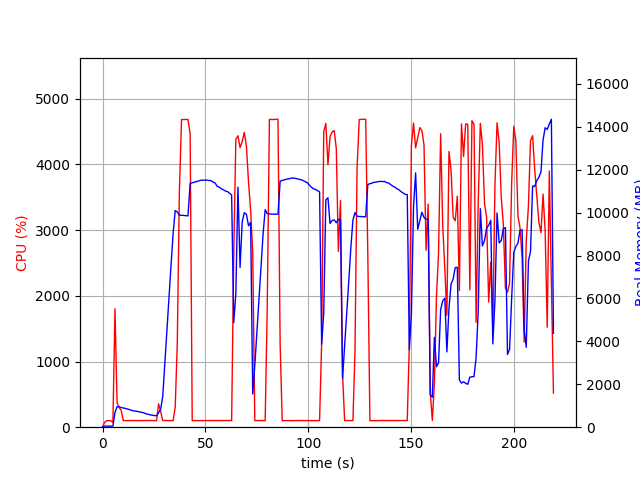

Values plotted in this chart, from the file beside it:
elapsed_time, nproc, cpu, mem_real, mem_virtual
3.7670135498046875e-05, 1, 0.0, 8.977, 3186
1.007, 1, 74.5, 48.82, 645.5
2.015, 1, 99.2, 48.82, 645.5
3.024, 1, 100.2, 48.82, 645.5
4.031, 1, 99.3, 48.82, 645.5
5.039, 2, 69.5, 51.37, 3334
6.048, 1, 1804, 688.6, 4686
7.057, 1, 370.9, 954.4, 4894
8.065, 1, 299.6, 954.4, 4894
9.073, 1, 255.0, 913.8, 4974
10.08, 1, 102.1, 897.3, 4974
11.09, 1, 100.2, 873.1, 4974
12.1, 1, 101.3, 846.1, 4974
13.1, 1, 101.2, 821.8, 4974
14.11, 1, 101.3, 783.4, 4974
15.12, 1, 100.3, 763.5, 4974
16.13, 1, 100.3, 749.6, 4974
17.14, 1, 100.9, 733, 4974
18.15, 1, 99.9, 710.1, 4974
19.16, 1, 99.9, 685, 4974
20.17, 1, 101.9, 668.4, 4974
21.18, 1, 101.9, 617.9, 4974
22.19, 1, 101.1, 603.1, 4974
23.2, 1, 101.0, 574, 4974
24.21, 1, 101.0, 556.6, 4974
25.22, 1, 100.0, 541.8, 4974
26.23, 1, 99.0, 534.1, 4974
27.24, 1, 355.0, 672.9, 5100
28.25, 1, 240.5, 837, 6872
29.26, 1, 102.0, 1428, 36138
30.27, 1, 101.9, 2974, 36138
31.28, 1, 100.9, 4487, 36138
32.29, 1, 101.9, 6028, 36138
33.3, 1, 101.9, 7564, 36138
34.31, 1, 100.0, 9041, 36138
35.33, 1, 305.6, 10100, 36138
36.33, 1, 1287, 10033, 36138
37.34, 1, 3580, 9884, 36138
38.39, 1, 4683, 9878, 36138
39.44, 1, 4685, 9871, 36138
40.49, 1, 4684, 9859, 36138
41.53, 1, 4684, 9850, 36138
42.58, 1, 4464, 11363, 37543
43.59, 1, 100.2, 11393, 37543
44.59, 1, 100.2, 11418, 37543
45.6, 1, 100.2, 11447, 37543
46.61, 1, 100.2, 11478, 37543
47.62, 1, 100.3, 11507, 37543
48.62, 1, 101.2, 11518, 37543
49.63, 1, 101.2, 11510, 37543
50.64, 1, 100.2, 11520, 37543
51.65, 1, 101.3, 11499, 37543
52.66, 1, 101.2, 11496, 37543
53.66, 1, 101.3, 11424, 37543
54.67, 1, 101.3, 11391, 37543
55.68, 1, 101.9, 11234, 37543
56.69, 1, 102.0, 11189, 37543
57.7, 1, 100.1, 11119, 37543
58.71, 1, 101.9, 11067, 37543
59.72, 1, 101.0, 11008, 37543
... 157 more rows
